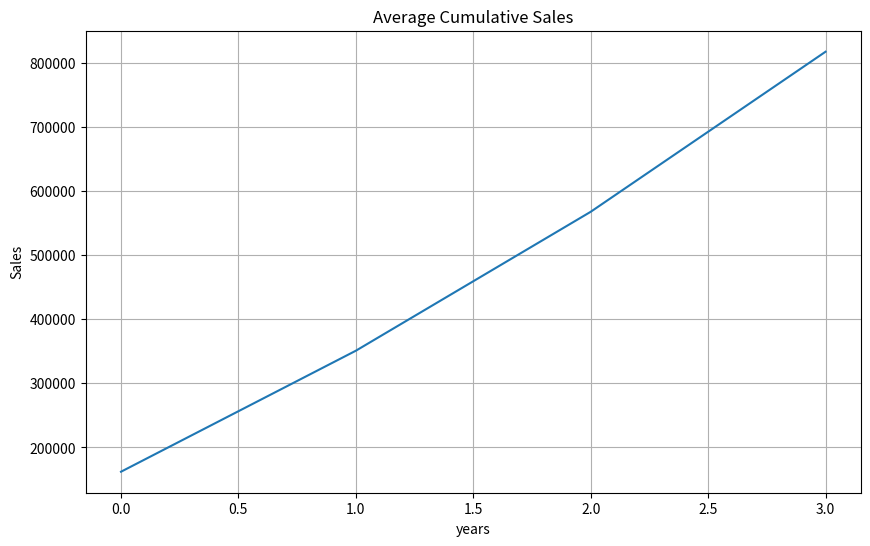

Reproduce this figure in Python.
import numpy as np
import matplotlib.pyplot as plt
sales_data = np.array([
    [1, 150000, 180000, 220000, 250000],
    [2, 120000, 140000, 160000, 190000],
    [3, 200000, 230000, 260000, 300000],
    [4, 180000, 210000 ,240000, 280000],
    [5, 160000, 185000, 205000, 230000]
])

print("--- ZOMATO SALES ANALYSIS ---")

print("Sales Data Shape : ",sales_data.shape)

print("1. First Three data : ",sales_data[:3])
print("2. First Three data : ",sales_data[:3,1:])

# total sales per year 
print(np.sum(sales_data,axis = 0))
print(np.sum(sales_data[:,1:],axis = 0))

# minimum by column and row 
print("column : ",np.min(sales_data[:,1:],axis = 0))
print("row : ",np.min(sales_data[:,1:],axis = 1))

# maximum by column and row 
print("column : ",np.max(sales_data[:,1:],axis = 0))
print("row : ",np.max(sales_data[:,1:],axis = 1))

# average by column and row 
print("column : ",np.mean(sales_data[:,1:],axis = 0))
print("row : ",np.mean(sales_data[:,1:],axis = 1))

# cumulate 
print("cumulate sale : ",np.cumsum(sales_data[:,1:],axis = 1))

# showing data on graph (matplotlib)
cumsum = np.cumsum(sales_data[:,1:],axis = 1)
plt.figure(figsize=(10,6))
plt.plot(np.mean(cumsum,axis = 0))
plt.title("Average Cumulative Sales")
plt.xlabel("years")
plt.ylabel("Sales")
plt.grid(True)
plt.show()

# OPERATIONS ON VECTOR
vector1 =np.array([1,2,3,4,5])
vector2 =np.array([9,7,8,9,10])
# 1.addition
print(vector1+vector2)
# 2.multiplication 
print(vector1 * vector2)
# 3. dot product 
print(np.dot(vector1 , vector2))

# to find the angle between two vectors 
"""
angle = v1.v2/(|v1|*|v2|)
"""
dot_product = np.dot(vector1,vector2)
normallize_v1 = np.linalg.norm(vector1)
normallize_v2 = np.linalg.norm(vector2)
angle = dot_product / ((normallize_v1)*(normallize_v2))
print("angle : ",angle)
